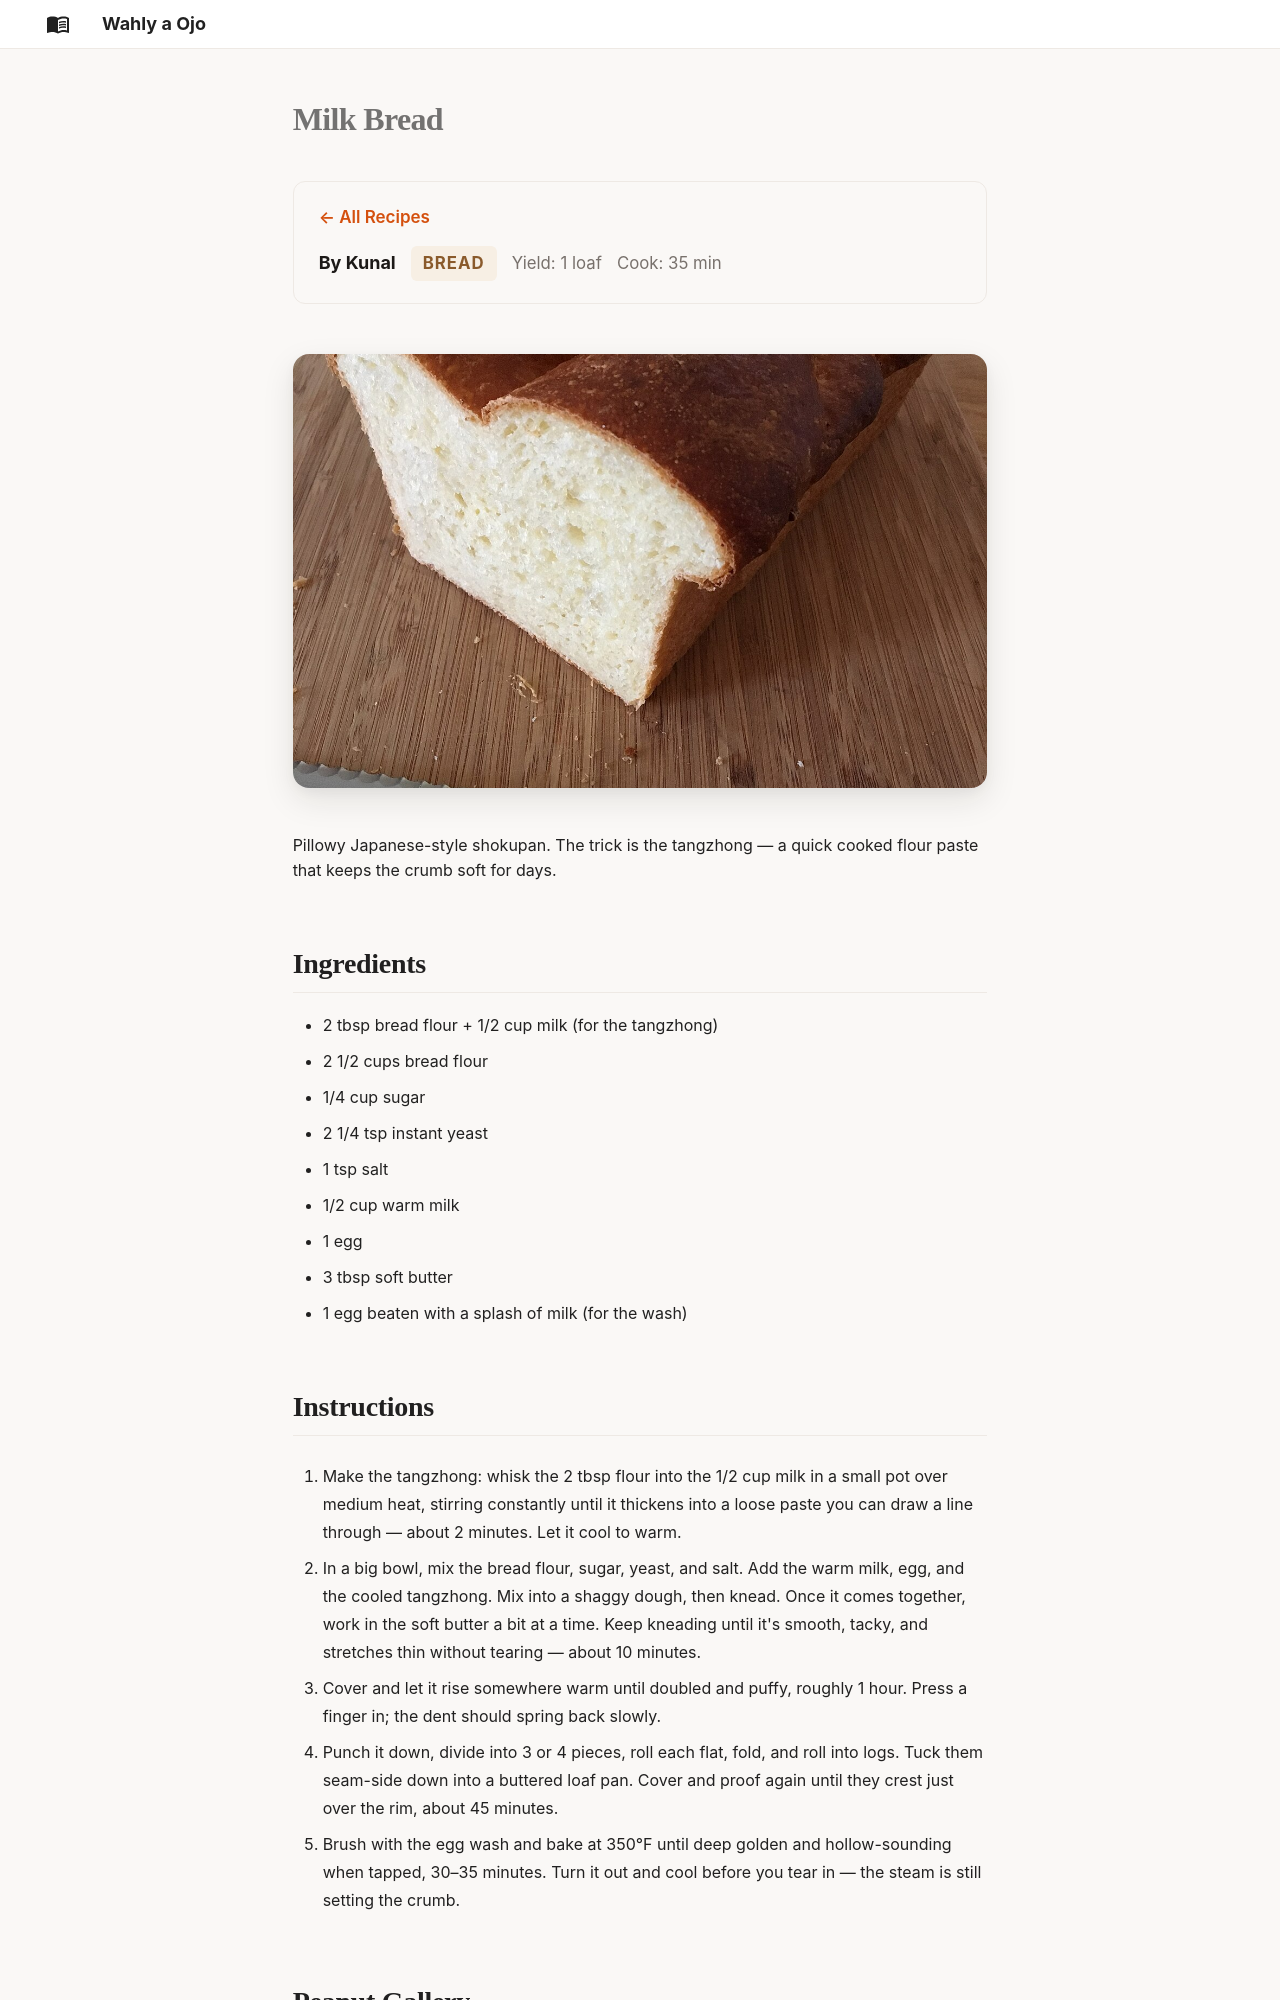

repository: AlexJF12/wahly-a-ojo · page: recipes/milk-bread/index.html · generator: mkdocs

---
title: "Milk Bread"
author: "Kunal"
course: "bread"
servings: "1 loaf"
cook_time: "35 min"
gallery: "filler"
---

# Milk Bread

![Milk Bread](../images/milk-bread/milk-bread.jpg)

Pillowy Japanese-style shokupan. The trick is the tangzhong — a quick cooked flour paste that keeps the crumb soft for days.

## Ingredients

- 2 tbsp bread flour + 1/2 cup milk (for the tangzhong)
- 2 1/2 cups bread flour
- 1/4 cup sugar
- 2 1/4 tsp instant yeast
- 1 tsp salt
- 1/2 cup warm milk
- 1 egg
- 3 tbsp soft butter
- 1 egg beaten with a splash of milk (for the wash)
